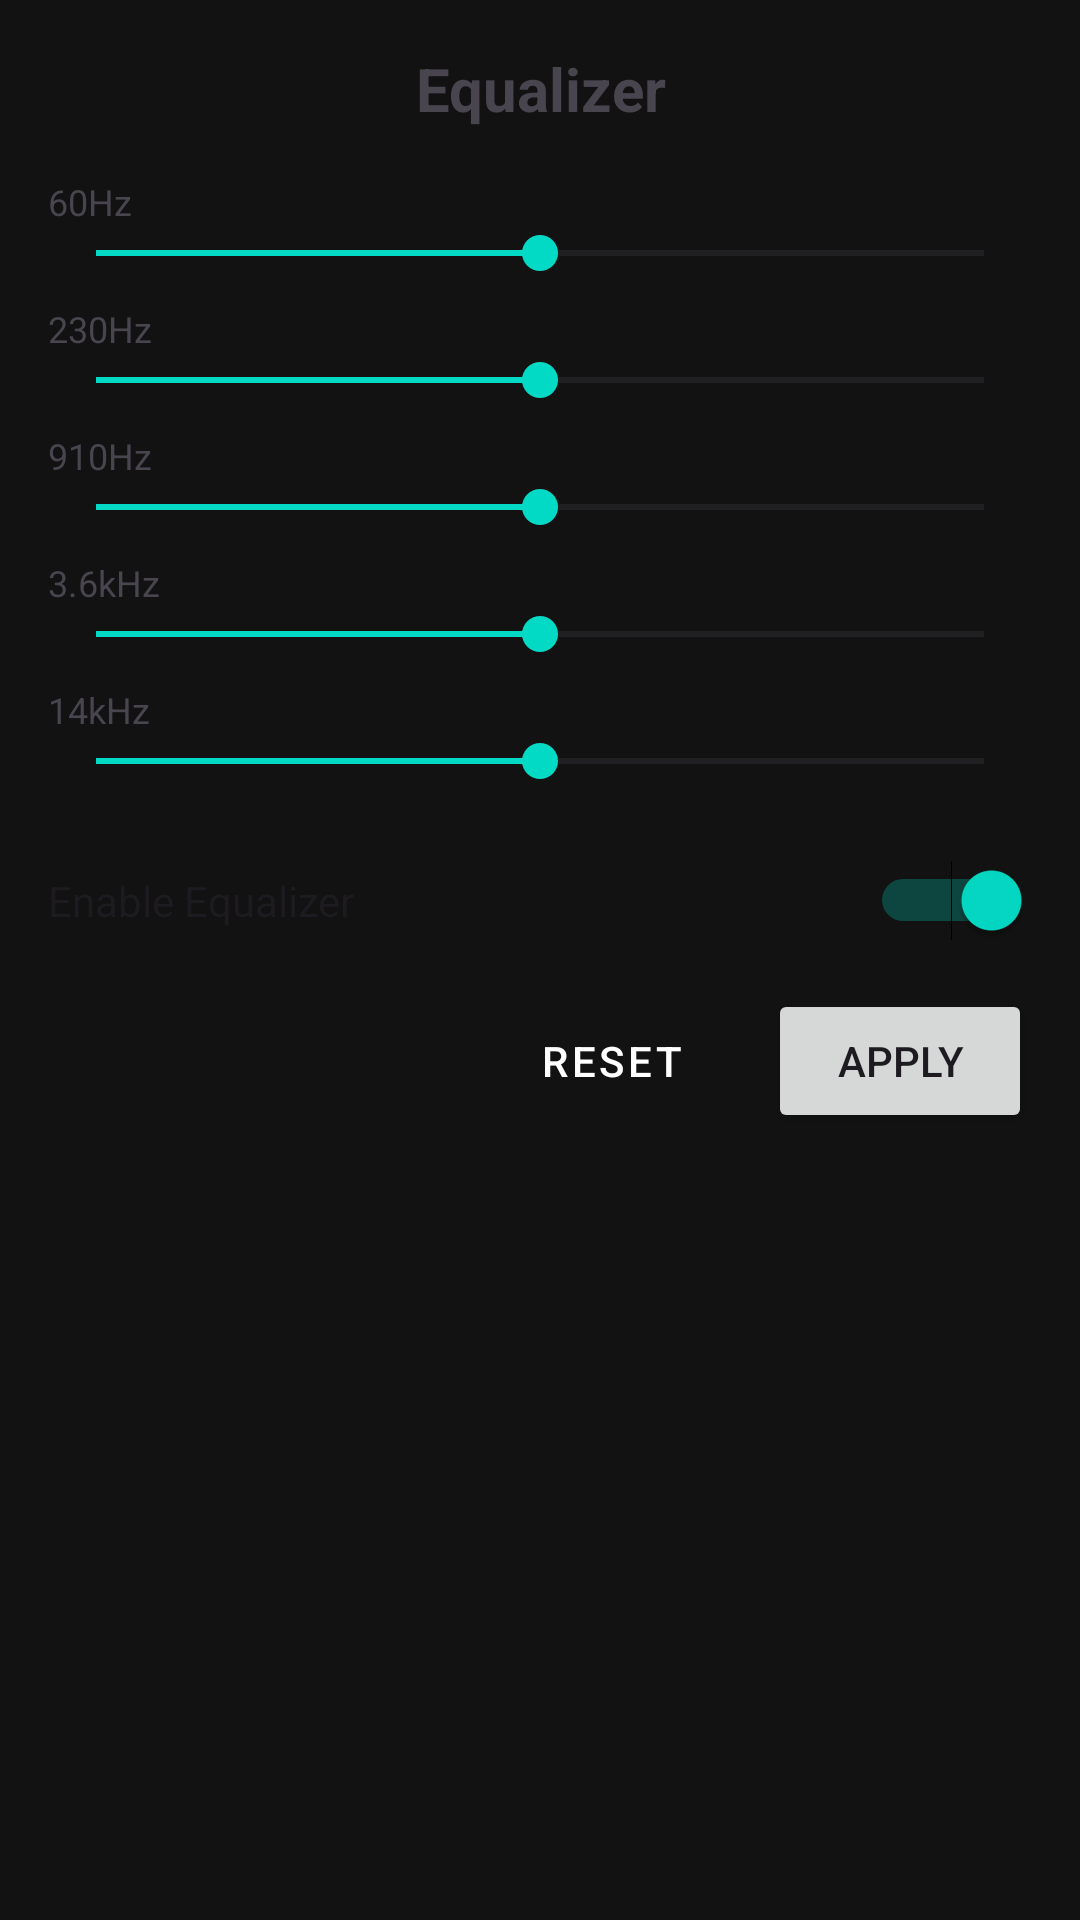

Write the Android layout XML for this screen, with the resource values it uses.
<!-- AndroidManifest.xml: application theme Theme.UltimateMusicPlayer -->
<!-- res/layout/dialog_equalizer.xml -->
<?xml version="1.0" encoding="utf-8"?>
<LinearLayout xmlns:android="http://schemas.android.com/apk/res/android"
    xmlns:app="http://schemas.android.com/apk/res-auto"
    android:layout_width="match_parent"
    android:layout_height="wrap_content"
    android:orientation="vertical"
    android:padding="16dp">

    <TextView
        android:layout_width="match_parent"
        android:layout_height="wrap_content"
        android:text="Equalizer"
        android:textSize="20sp"
        android:textStyle="bold"
        android:gravity="center"
        android:layout_marginBottom="16dp"/>

    <LinearLayout
        android:layout_width="match_parent"
        android:layout_height="wrap_content"
        android:orientation="vertical"
        android:layout_marginBottom="16dp">

        
        <LinearLayout
            android:layout_width="match_parent"
            android:layout_height="wrap_content"
            android:orientation="vertical"
            android:layout_marginBottom="8dp">

            <TextView
                android:id="@+id/text60Hz"
                android:layout_width="wrap_content"
                android:layout_height="wrap_content"
                android:text="60Hz"
                android:textSize="12sp"/>

            <SeekBar
                android:id="@+id/band60Hz"
                android:layout_width="match_parent"
                android:layout_height="wrap_content"
                android:max="3000"
                android:progress="1500"/>
        </LinearLayout>

        
        <LinearLayout
            android:layout_width="match_parent"
            android:layout_height="wrap_content"
            android:orientation="vertical"
            android:layout_marginBottom="8dp">

            <TextView
                android:id="@+id/text230Hz"
                android:layout_width="wrap_content"
                android:layout_height="wrap_content"
                android:text="230Hz"
                android:textSize="12sp"/>

            <SeekBar
                android:id="@+id/band230Hz"
                android:layout_width="match_parent"
                android:layout_height="wrap_content"
                android:max="3000"
                android:progress="1500"/>
        </LinearLayout>

        
        <LinearLayout
            android:layout_width="match_parent"
            android:layout_height="wrap_content"
            android:orientation="vertical"
            android:layout_marginBottom="8dp">

            <TextView
                android:id="@+id/text910Hz"
                android:layout_width="wrap_content"
                android:layout_height="wrap_content"
                android:text="910Hz"
                android:textSize="12sp"/>

            <SeekBar
                android:id="@+id/band910Hz"
                android:layout_width="match_parent"
                android:layout_height="wrap_content"
                android:max="3000"
                android:progress="1500"/>
        </LinearLayout>

        
        <LinearLayout
            android:layout_width="match_parent"
            android:layout_height="wrap_content"
            android:orientation="vertical"
            android:layout_marginBottom="8dp">

            <TextView
                android:id="@+id/text3600Hz"
                android:layout_width="wrap_content"
                android:layout_height="wrap_content"
                android:text="3.6kHz"
                android:textSize="12sp"/>

            <SeekBar
                android:id="@+id/band3600Hz"
                android:layout_width="match_parent"
                android:layout_height="wrap_content"
                android:max="3000"
                android:progress="1500"/>
        </LinearLayout>

        
        <LinearLayout
            android:layout_width="match_parent"
            android:layout_height="wrap_content"
            android:orientation="vertical"
            android:layout_marginBottom="8dp">

            <TextView
                android:id="@+id/text14000Hz"
                android:layout_width="wrap_content"
                android:layout_height="wrap_content"
                android:text="14kHz"
                android:textSize="12sp"/>

            <SeekBar
                android:id="@+id/band14000Hz"
                android:layout_width="match_parent"
                android:layout_height="wrap_content"
                android:max="3000"
                android:progress="1500"/>
        </LinearLayout>
    </LinearLayout>

    <Switch
        android:id="@+id/enableSwitch"
        android:layout_width="match_parent"
        android:layout_height="wrap_content"
        android:text="Enable Equalizer"
        android:checked="true"
        android:layout_marginBottom="16dp"/>

    <LinearLayout
        android:layout_width="match_parent"
        android:layout_height="wrap_content"
        android:orientation="horizontal"
        android:gravity="end">

        <Button
            android:id="@+id/resetButton"
            android:layout_width="wrap_content"
            android:layout_height="wrap_content"
            android:text="Reset"
            android:textColor="@color/white"
            android:backgroundTint="#890202"
            android:layout_marginEnd="8dp"
            style="@style/Widget.MaterialComponents.Button.TextButton"/>

        <Button
            android:id="@+id/applyButton"
            android:layout_width="wrap_content"
            android:layout_height="wrap_content"
            android:text="Apply"
            app:cornerRadius="10dp" />
    </LinearLayout>

</LinearLayout>
<!-- resources referenced by this layout -->
<resources>
  <color name="white">#FFFFFFFF</color>
  <style name="Theme.UltimateMusicPlayer" parent="Base.Theme.UltimateMusicPlayer" />
  <style name="Base.Theme.UltimateMusicPlayer" parent="Theme.Material3.DayNight.NoActionBar">
          
          <item name="colorPrimary">@color/primary_color</item>
          <item name="colorPrimaryVariant">@color/primary_variant</item>
          <item name="colorOnPrimary">@color/on_primary</item>
          
          
          <item name="colorSecondary">@color/secondary_color</item>
          <item name="colorSecondaryVariant">@color/secondary_variant</item>
          <item name="colorOnSecondary">@color/on_secondary</item>
          
          
          <item name="android:statusBarColor">@color/primary_color</item>
          <item name="android:windowLightStatusBar">false</item>
          
          
          <item name="android:navigationBarColor">@color/background_color</item>
          <item name="android:windowLightNavigationBar">true</item>
          
          
          <item name="android:colorBackground">@color/background_color</item>
          <item name="colorOnBackground">@color/text_primary</item>
          
          
          <item name="colorSurface">@color/card_background</item>
          <item name="colorOnSurface">@color/text_primary</item>
          
          
          <item name="colorError">@color/error_color</item>
          <item name="colorOnError">@color/on_error</item>
          
          
          <item name="textAppearanceHeadline6">@style/TextAppearance.UltimateMusicPlayer.Headline6</item>
          <item name="textAppearanceSubtitle1">@style/TextAppearance.UltimateMusicPlayer.Subtitle1</item>
          <item name="textAppearanceBody1">@style/TextAppearance.UltimateMusicPlayer.Body1</item>
          <item name="textAppearanceBody2">@style/TextAppearance.UltimateMusicPlayer.Body2</item>
          
          
          <item name="materialCardViewStyle">@style/Widget.UltimateMusicPlayer.CardView</item>
      </style>
  <color name="primary_color">#FF6200EE</color>
  <color name="primary_variant">#FF3700B3</color>
  <color name="on_primary">#FFFFFFFF</color>
  <color name="secondary_color">#FF03DAC5</color>
  <color name="secondary_variant">#FF018786</color>
  <color name="on_secondary">#FF000000</color>
  <color name="background_color">#FF121212</color>
  <color name="text_primary">#FFFFFFFF</color>
  <color name="card_background">#FF1E1E1E</color>
  <color name="error_color">#FFCF6679</color>
  <color name="on_error">#FF000000</color>
  <style name="TextAppearance.UltimateMusicPlayer.Headline6" parent="TextAppearance.Material3.HeadlineSmall">
          <item name="android:textColor">@color/text_primary</item>
          <item name="android:textSize">20sp</item>
          <item name="android:textStyle">bold</item>
      </style>
  <style name="TextAppearance.UltimateMusicPlayer.Subtitle1" parent="TextAppearance.Material3.TitleMedium">
          <item name="android:textColor">@color/text_primary</item>
          <item name="android:textSize">16sp</item>
      </style>
  <style name="TextAppearance.UltimateMusicPlayer.Body1" parent="TextAppearance.Material3.BodyLarge">
          <item name="android:textColor">@color/text_primary</item>
          <item name="android:textSize">16sp</item>
      </style>
  <style name="TextAppearance.UltimateMusicPlayer.Body2" parent="TextAppearance.Material3.BodyMedium">
          <item name="android:textColor">@color/text_secondary</item>
          <item name="android:textSize">14sp</item>
      </style>
  <style name="Widget.UltimateMusicPlayer.CardView" parent="Widget.Material3.CardView.Elevated">
          <item name="cardElevation">2dp</item>
          <item name="cardCornerRadius">8dp</item>
          <item name="rippleColor">@color/ripple_color</item>
      </style>
  <color name="text_secondary">#B3FFFFFF</color>
  <color name="ripple_color">#33FFFFFF</color>
</resources>
